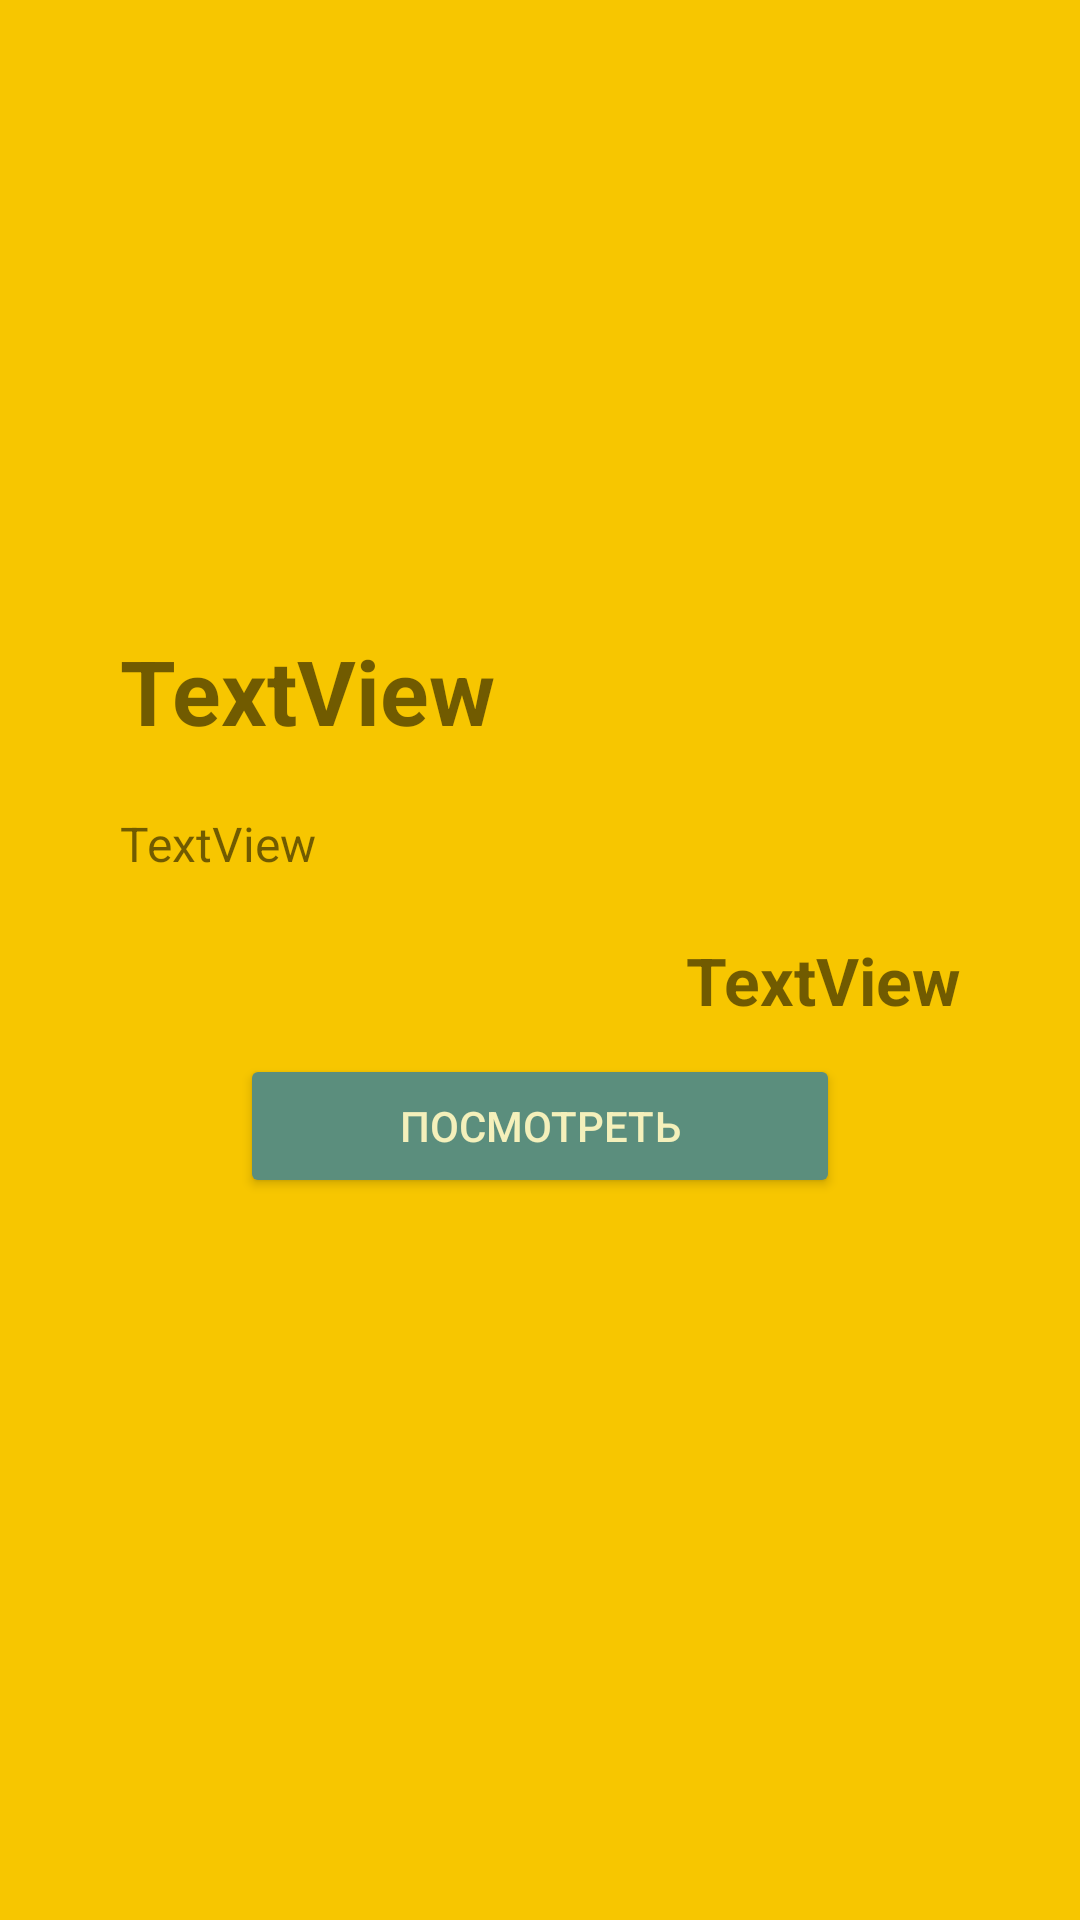

Produce the Android XML layout that renders to this screen, including the resource entries it uses.
<!-- AndroidManifest.xml: application theme Theme.MyKotlinBestBetterShop -->
<!-- res/layout/tools_in_items.xml -->
<?xml version="1.0" encoding="utf-8"?>
<LinearLayout xmlns:android="http://schemas.android.com/apk/res/android"
    xmlns:app="http://schemas.android.com/apk/res-auto"
    android:orientation="vertical"
    android:layout_width="match_parent"
    android:paddingBottom="20dp"
    android:paddingHorizontal="20dp"
    android:layout_marginBottom="20dp"
    android:background="@color/bg_color_items"
    android:layout_height="wrap_content">

    <ImageView
        android:id="@+id/item_with_image"
        android:layout_width="match_parent"
        android:layout_height="200dp"
        android:scaleType="centerCrop"
        app:srcCompat="@drawable/ak" />

    <TextView
        android:id="@+id/item_with_list_title"
        android:textStyle="bold"
        android:textSize="30sp"
        android:paddingVertical="10dp"
        android:paddingHorizontal="20dp"
        android:layout_width="match_parent"
        android:layout_height="wrap_content"
        android:text="TextView" />

    <TextView
        android:paddingVertical="10dp"
        android:id="@+id/item_with_list_desc"
        android:textSize="16sp"
        android:paddingHorizontal="20dp"
        android:layout_width="match_parent"
        android:layout_height="wrap_content"
        android:text="TextView" />

    <TextView
        android:paddingVertical="10dp"
        android:id="@+id/item_with_list_price"
        android:layout_width="match_parent"
        android:textStyle="bold"
        android:textSize="22sp"
        android:paddingHorizontal="20dp"
        android:gravity="end"
        android:layout_height="wrap_content"
        android:text="TextView" />

    <Button
        android:id="@+id/item_with_list_button"
        android:paddingHorizontal="20dp"
        android:layout_width="200dp"
        android:layout_gravity="center"
        android:layout_height="wrap_content"
        android:textColor="@color/bg_color"
        android:backgroundTint="@color/but_text_reg"
        android:text="@string/look_item" />
</LinearLayout>
<!-- resources referenced by this layout -->
<resources>
  <color name="bg_color">#F4F0BB</color>
  <color name="bg_color_items">#F7C600</color>
  <color name="but_text_reg">#5b8e7d</color>
  <string name="look_item">Посмотреть</string>
  <style name="Theme.MyKotlinBestBetterShop" parent="Theme.MaterialComponents.DayNight.NoActionBar">
          
          <item name="colorPrimary">@color/purple_500</item>
          <item name="colorPrimaryVariant">@color/purple_700</item>
          <item name="colorOnPrimary">@color/white</item>
          
          <item name="colorSecondary">@color/teal_200</item>
          <item name="colorSecondaryVariant">@color/teal_700</item>
          <item name="colorOnSecondary">@color/black</item>
          
          <item name="android:statusBarColor">?attr/colorPrimaryVariant</item>
          
      </style>
  <color name="purple_500">#FF6200EE</color>
  <color name="purple_700">#226f54</color>
  <color name="white">#FFFFFFFF</color>
  <color name="teal_200">#FF03DAC5</color>
  <color name="teal_700">#FF018786</color>
  <color name="black">#FF000000</color>
</resources>
